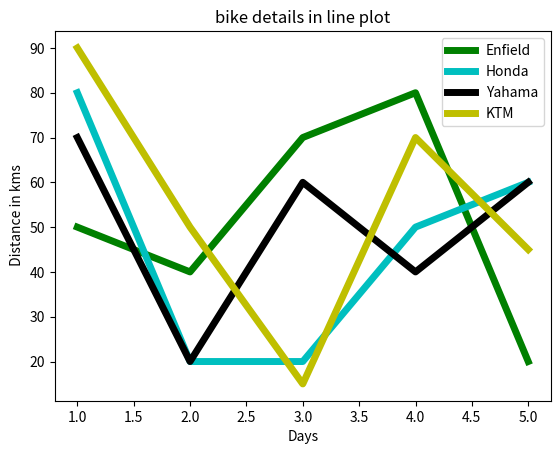

Python code for this plot:
'''
DISTANCE STUDY OF BIKES

DAYS

    DISTANCE COVERED IN KMS

        ENFIELD     HONDA   YAHAMA  KAWASAKI

DAY 1	50	80	70	90
DAY 2	40	20	20	50
DAY 3	70	20	60	15
DAY 4	80	50	40	70
DAY 5	20	60	60	45

'''

import matplotlib.pyplot as plt
x = [1,2,3,4,5]
y = [50,40,70,80,20]
y2 = [80,20,20,50,60]
y3 = [70,20,60,40,60]
y4 = [90,50,15,70,45]
plt.plot(x,y,'g',label='Enfield', linewidth=5)
plt.plot(x,y2,'c',label='Honda',linewidth=5)
plt.plot(x,y3,'k',label='Yahama',linewidth=5)
plt.plot(x,y4,'y',label='KTM',linewidth=5)
plt.title('bike details in line plot')
plt.ylabel(' Distance in kms')
plt.xlabel('Days')
plt.legend()
plt.show()